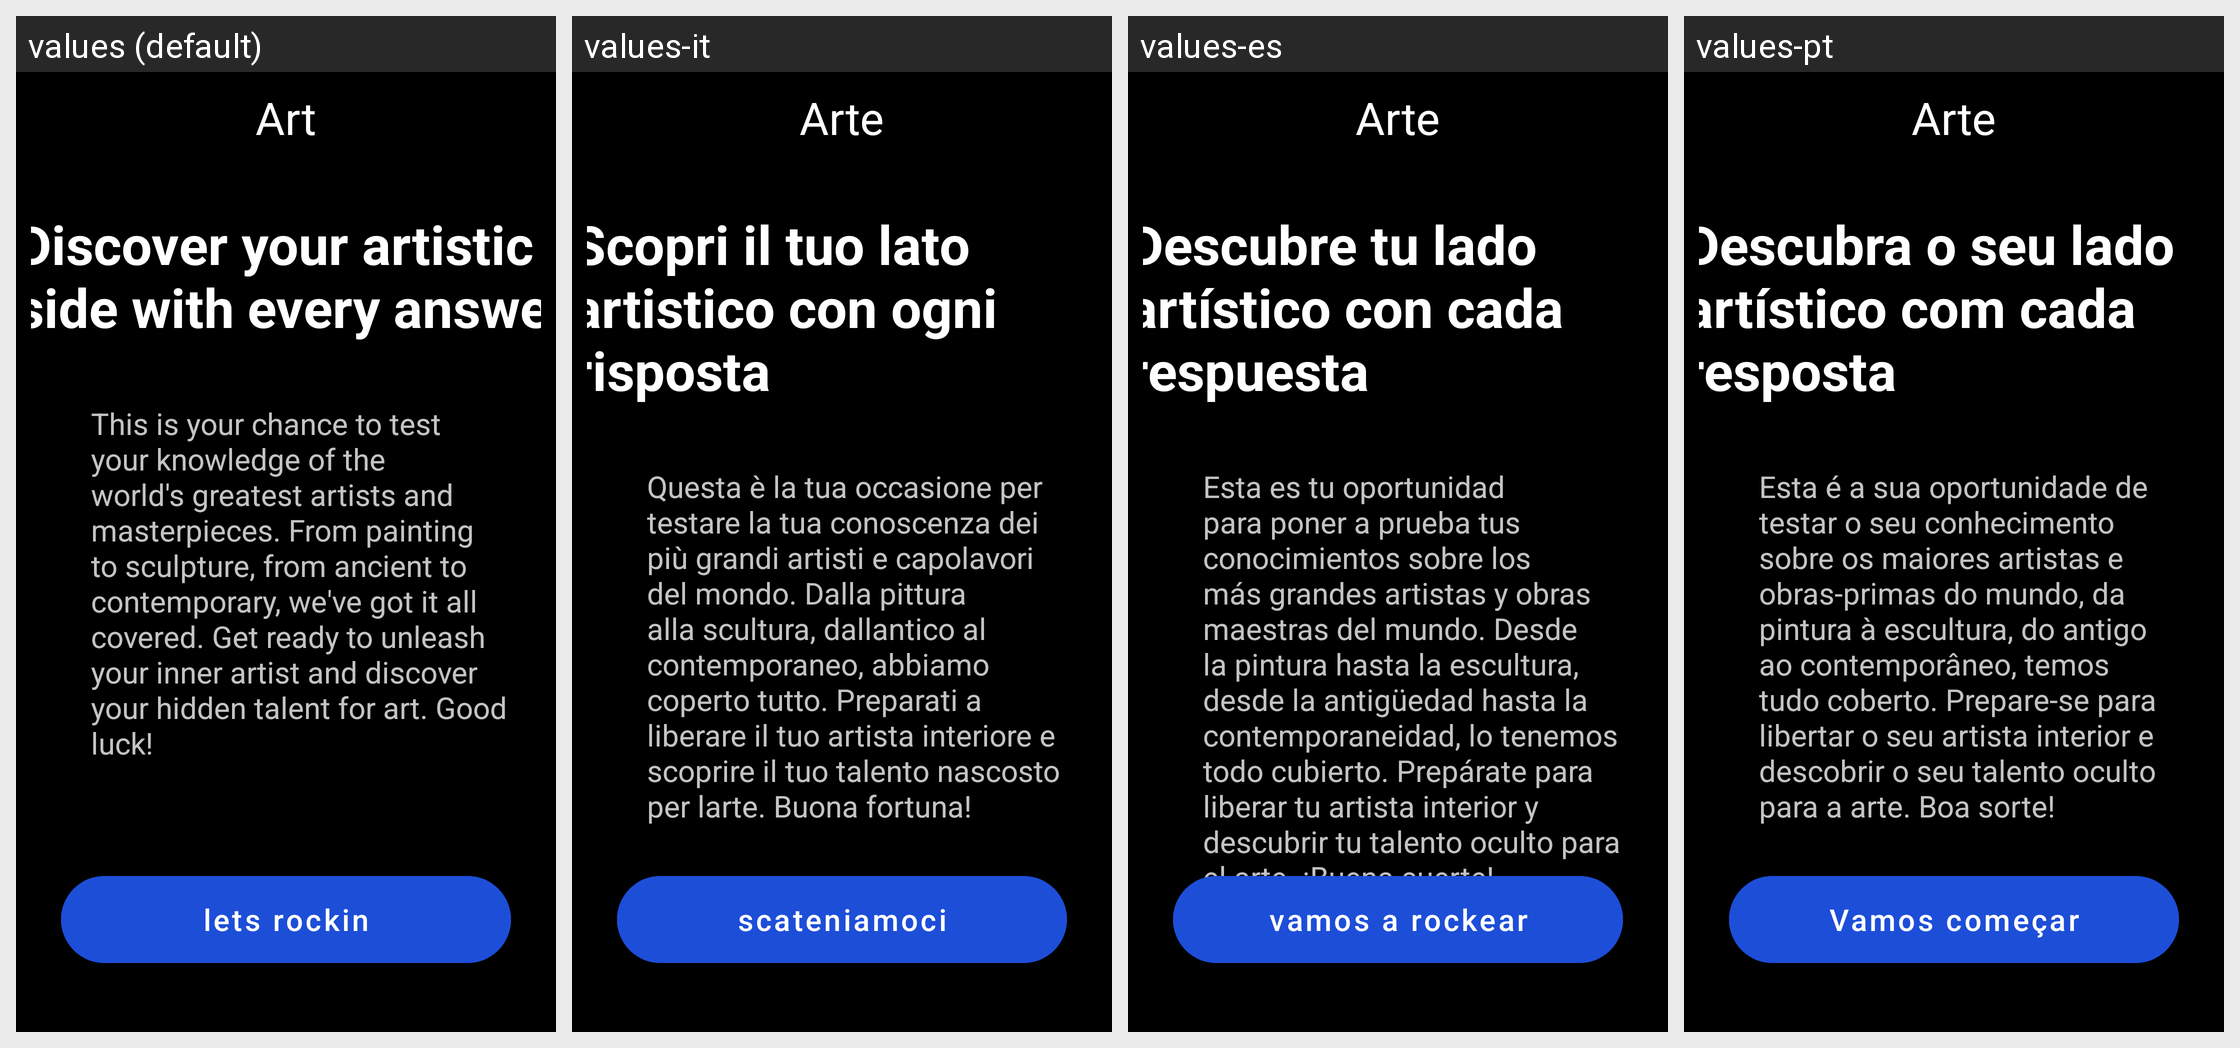

The same Android screen rendered under several of its app's locales, left to right. List the strings drawn on it with the default value and each locale's translation.
Android screen res/layout/fragment_introduction.xml rendered under 4 locales, left to right: values (default), values-it, values-es, values-pt. Device: Nexus 5 (rendered at 1080×1920; each locale shown at half size, 540×960, under a caption strip naming it); theme Theme.QuizAppProject.
Other locales in the repository, not shown: values-fr, values-ru, values-tr.
Strings drawn on this screen, with the default value and each locale's value (text and hints the layout hard-codes, and strings that could not be matched under every locale, appear in the picture but are not listed):

art
  values: Art
  values-it: Arte
  values-es: Arte
  values-pt: Arte

discover_your_artistic_side_with_every_answer
  values: Discover your artistic side with every answer
  values-it: Scopri il tuo lato artistico con ogni risposta
  values-es: Descubre tu lado artístico con cada respuesta
  values-pt: Descubra o seu lado artístico com cada resposta

this_is_your_chance_to_test_your_knowledge_of_the_world_s_greatest_artists_and_masterpieces_from_painting_to_sculpture_from_ancient_to_contemporary_we_ve_got_it_all_covered_get_ready_to_unleash_your_inner_artist_and_discover_your_hidden_talent_for_art_good_luck
  values: This is your chance to test your knowledge of the world's greatest artists and masterpieces. From painting to sculpture, from ancient to contemporary, we've got it all covered. Get ready to unleash your inner artist and discover your hidden talent for art. Good luck!
  values-it: Questa è la tua occasione per testare la tua conoscenza dei più grandi artisti e capolavori del mondo. Dalla pittura alla scultura, dallantico al contemporaneo, abbiamo coperto tutto. Preparati a liberare il tuo artista interiore e scoprire il tuo talento nascosto per larte. Buona fortuna!
  values-es: Esta es tu oportunidad para poner a prueba tus conocimientos sobre los más grandes artistas y obras maestras del mundo. Desde la pintura hasta la escultura, desde la antigüedad hasta la contemporaneidad, lo tenemos todo cubierto. Prepárate para liberar tu artista interior y descubrir tu talento oculto para el arte. ¡Buena suerte!
  values-pt: Esta é a sua oportunidade de testar o seu conhecimento sobre os maiores artistas e obras-primas do mundo, da pintura à escultura, do antigo ao contemporâneo, temos tudo coberto. Prepare-se para libertar o seu artista interior e descobrir o seu talento oculto para a arte. Boa sorte!

lets_rockin
  values: lets rockin
  values-it: scateniamoci
  values-es: vamos a rockear
  values-pt: Vamos começar
